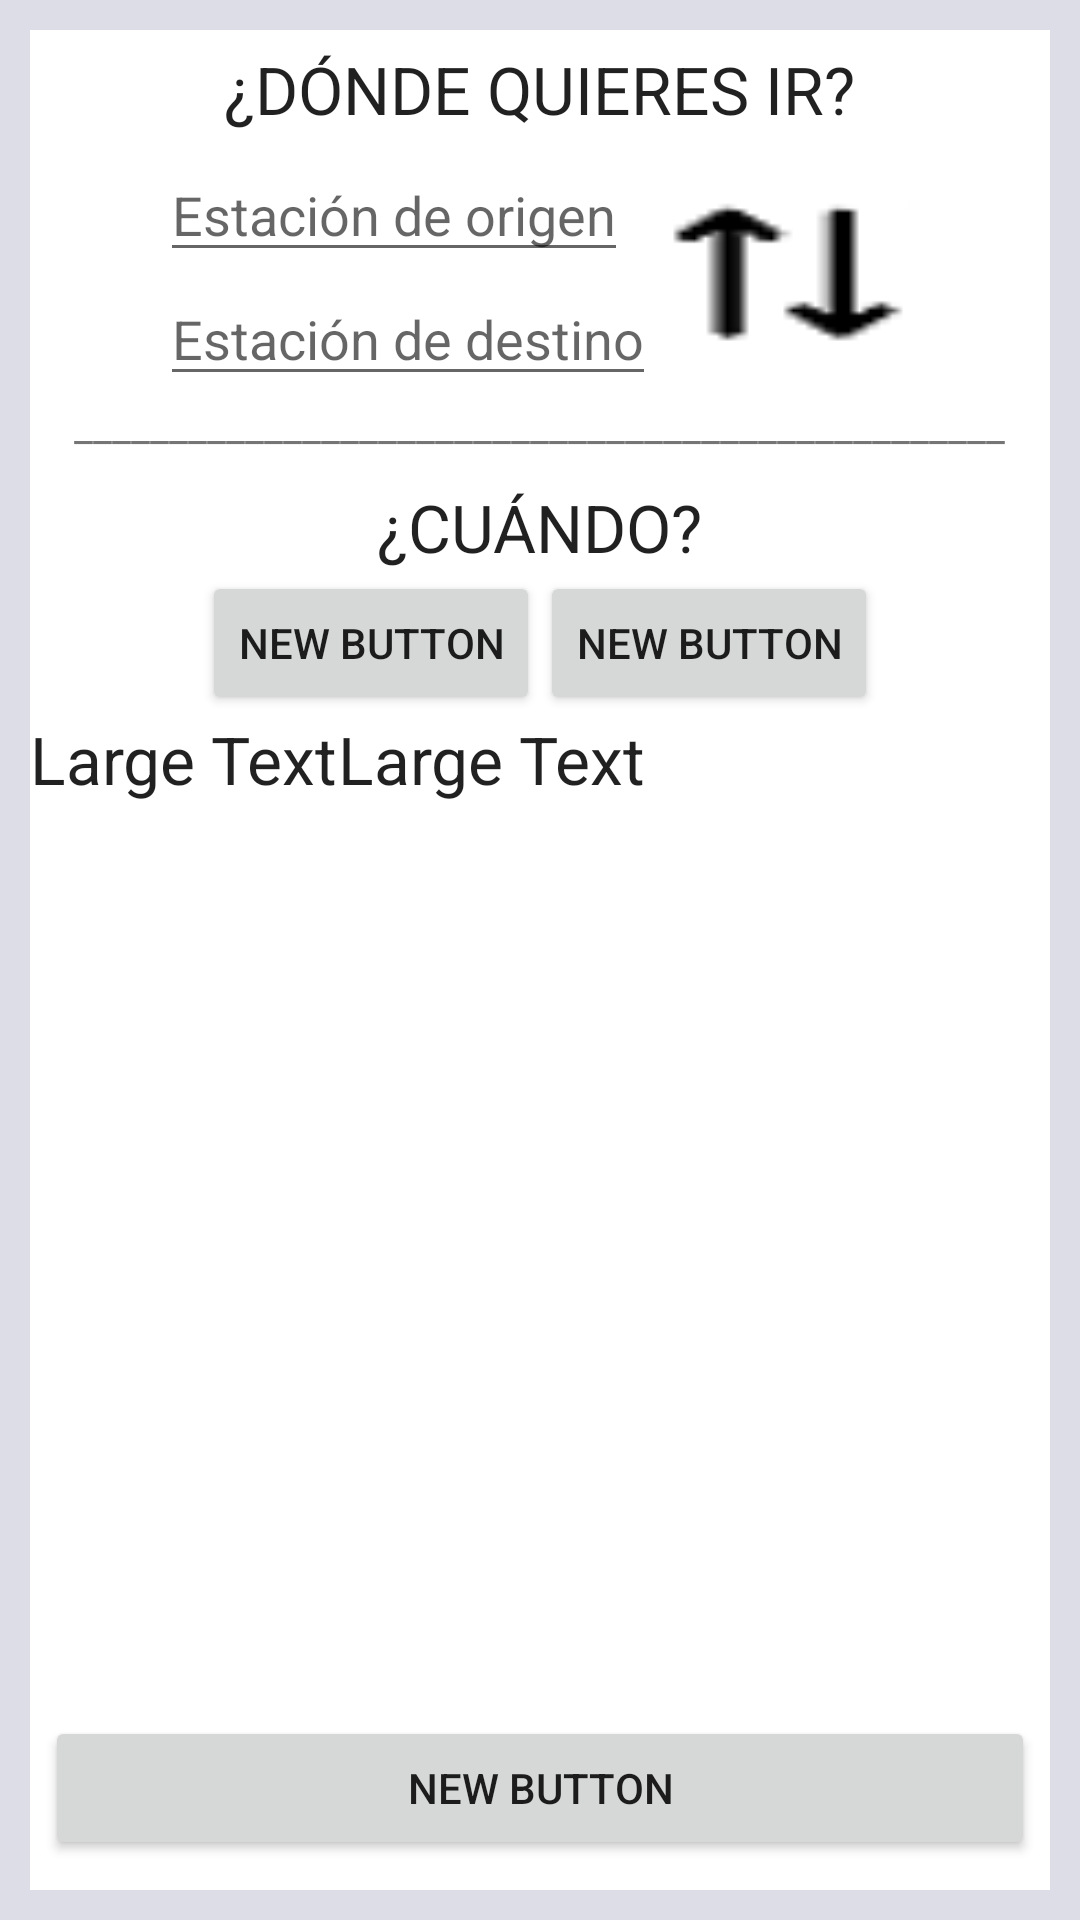

This screen was rendered from an Android layout file. Write that file and the resources it references.
<!-- AndroidManifest.xml: application theme AppTheme -->
<!-- res/layout/activity_main.xml -->
<?xml version="1.0" encoding="utf-8"?>

<android.support.v4.widget.DrawerLayout
    xmlns:android="http://schemas.android.com/apk/res/android"
    xmlns:tools="http://schemas.android.com/tools"
    xmlns:app="http://schemas.android.com/apk/res-auto"
    android:id="@+id/drawer_layout"
    android:layout_width="match_parent"
    android:layout_height="match_parent"
    tools:context=".FirstView">

    
    <include layout="@layout/contenido_layout_main" />


    <android.support.design.widget.NavigationView
        android:id="@+id/navview"
        android:layout_width="wrap_content"
        android:layout_height="match_parent"
        android:layout_gravity="start"
        android:background="#808498"
        app:headerLayout="@layout/cabecera_menu"
        app:itemTextColor="#cfcfcf"
        app:menu="@menu/menu_navegacion" />

</android.support.v4.widget.DrawerLayout>
<!-- res/layout/contenido_layout_main.xml (included above) -->
<?xml version="1.0" encoding="utf-8"?>

<LinearLayout xmlns:android="http://schemas.android.com/apk/res/android"
    android:orientation="vertical"
    android:layout_width="match_parent"
    android:layout_height="match_parent"
    android:background="#dcdde7">


    <LinearLayout
        android:orientation="vertical"
        android:layout_width="match_parent"
        android:layout_height="match_parent"
        android:layout_margin="10dp"
        android:background="#ffffff"
        android:gravity="center_horizontal">

        <TextView
            android:layout_width="wrap_content"
            android:layout_height="wrap_content"
            android:textAppearance="?android:attr/textAppearanceLarge"
            android:text="@string/dondequieresir"
            android:id="@+id/textView2"
            android:layout_marginTop="5dp"
            android:onClick=""/>

        <LinearLayout
            android:orientation="horizontal"
            android:layout_width="match_parent"
            android:layout_height="wrap_content"
            android:gravity="center_horizontal"
            android:layout_marginTop="5dp">

            <ImageView
                android:layout_width="wrap_content"
                android:layout_height="wrap_content"
                android:id="@+id/imageView"
                android:background="@drawable/lss" />

            <LinearLayout
                android:orientation="vertical"
                android:layout_width="wrap_content"
                android:layout_height="wrap_content">

                <EditText
                    android:layout_width="wrap_content"
                    android:layout_height="wrap_content"
                    android:id="@+id/editTextorigen"
                    android:editable="false"
                    android:hint="@string/estacionorigen"
                    android:onClick="SeleccionEstacion"/>

                <EditText
                    android:layout_width="wrap_content"
                    android:layout_height="wrap_content"
                    android:editable="false"
                    android:id="@+id/editTextdestino"
                    android:hint="@string/estaciondestino"
                    android:onClick="SeleccionEstacion"/>
            </LinearLayout>

            <Button
                android:layout_width="wrap_content"
                android:layout_height="wrap_content"
                android:id="@+id/button"
                android:background="@drawable/arrow"
                android:layout_gravity="center" />
        </LinearLayout>

        <TextView
            android:layout_width="wrap_content"
            android:layout_height="wrap_content"
            android:text="_________________________________________________"
            android:id="@+id/textView3" />

        <TextView
            android:layout_width="wrap_content"
            android:layout_height="wrap_content"
            android:textAppearance="?android:attr/textAppearanceLarge"
            android:text="@string/cuando"
            android:id="@+id/textView4"
            android:layout_marginTop="10dp" />

        <LinearLayout
            android:orientation="horizontal"
            android:layout_width="match_parent"
            android:layout_height="wrap_content"
            android:gravity="center_horizontal">

            <Button
                android:layout_width="wrap_content"
                android:layout_height="wrap_content"
                android:text="New Button"
                android:id="@+id/button2" />

            <Button
                android:layout_width="wrap_content"
                android:layout_height="wrap_content"
                android:text="New Button"
                android:id="@+id/button3" />
        </LinearLayout>

        <LinearLayout
            android:orientation="horizontal"
            android:layout_width="match_parent"
            android:layout_height="wrap_content">

            <TextView
                android:layout_width="wrap_content"
                android:layout_height="wrap_content"
                android:textAppearance="?android:attr/textAppearanceLarge"
                android:text="Large Text"
                android:id="@+id/textView5" />

            <TextView
                android:layout_width="wrap_content"
                android:layout_height="wrap_content"
                android:textAppearance="?android:attr/textAppearanceLarge"
                android:text="Large Text"
                android:id="@+id/textView6" />
        </LinearLayout>

        <LinearLayout
            android:orientation="vertical"
            android:layout_width="match_parent"
            android:layout_height="match_parent"
            android:gravity="bottom">

            <Button
                android:layout_width="match_parent"
                android:layout_height="wrap_content"
                android:text="New Button"
                android:id="@+id/button4"
                android:layout_marginLeft="5dp"
                android:layout_marginRight="5dp"
                android:layout_marginBottom="10dp" />
        </LinearLayout>

    </LinearLayout>
</LinearLayout>
<!-- res/layout/cabecera_menu.xml (included above) -->
<?xml version="1.0" encoding="utf-8"?>

<FrameLayout
    xmlns:android="http://schemas.android.com/apk/res/android"
    android:layout_width="wrap_content"
    android:layout_height="wrap_content">

    <ImageView
        android:layout_width="match_parent"
        android:layout_height="match_parent"
        android:layout_gravity="center"
        android:src="@drawable/berlin" />



</FrameLayout>
<!-- resources referenced by this layout -->
<resources>
  <!-- drawable arrow: png bitmap (drawable, 526 bytes) -->
  <!-- drawable berlin: jpg bitmap (drawable, 62393 bytes) -->
  <string name="cuando">¿CUÁNDO?</string>
  <string name="dondequieresir">¿DÓNDE QUIERES IR?</string>
  <string name="estaciondestino">Estación de destino</string>
  <string name="estacionorigen">Estación de origen</string>
  <style name="AppTheme" parent="Theme.AppCompat.Light">
          <item name="colorPrimary">@color/colorubahn</item>
          <item name="colorPrimaryDark">@color/colorPrimaryDark</item>
      </style>
  <color name="colorubahn">#003399</color>
  <color name="colorPrimaryDark">#3e4fb6</color>
</resources>
